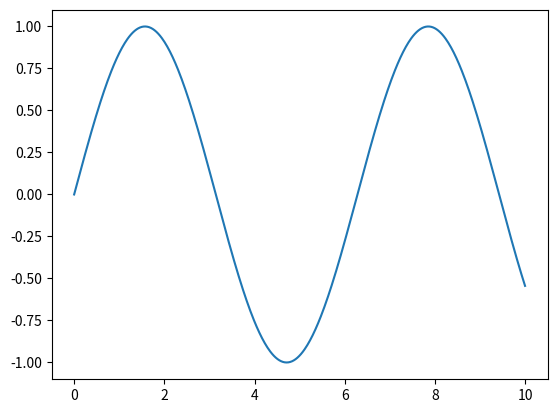

The matplotlib source for this figure:
#!/usr/bin/env python3
# -*- coding: utf-8 -*-
"""
Created on Sun Apr 12 12:14:20 2020

@author: eszterkish
"""


import pylab
import numpy as np
import matplotlib.pyplot as plt

x = np.linspace(0, 10, 500)
y = np.sin(x)

fig, ax = plt.subplots()

# Using set_dashes() to modify dashing of an existing line
line1, = ax.plot(x, y, label='Using set_dashes()')